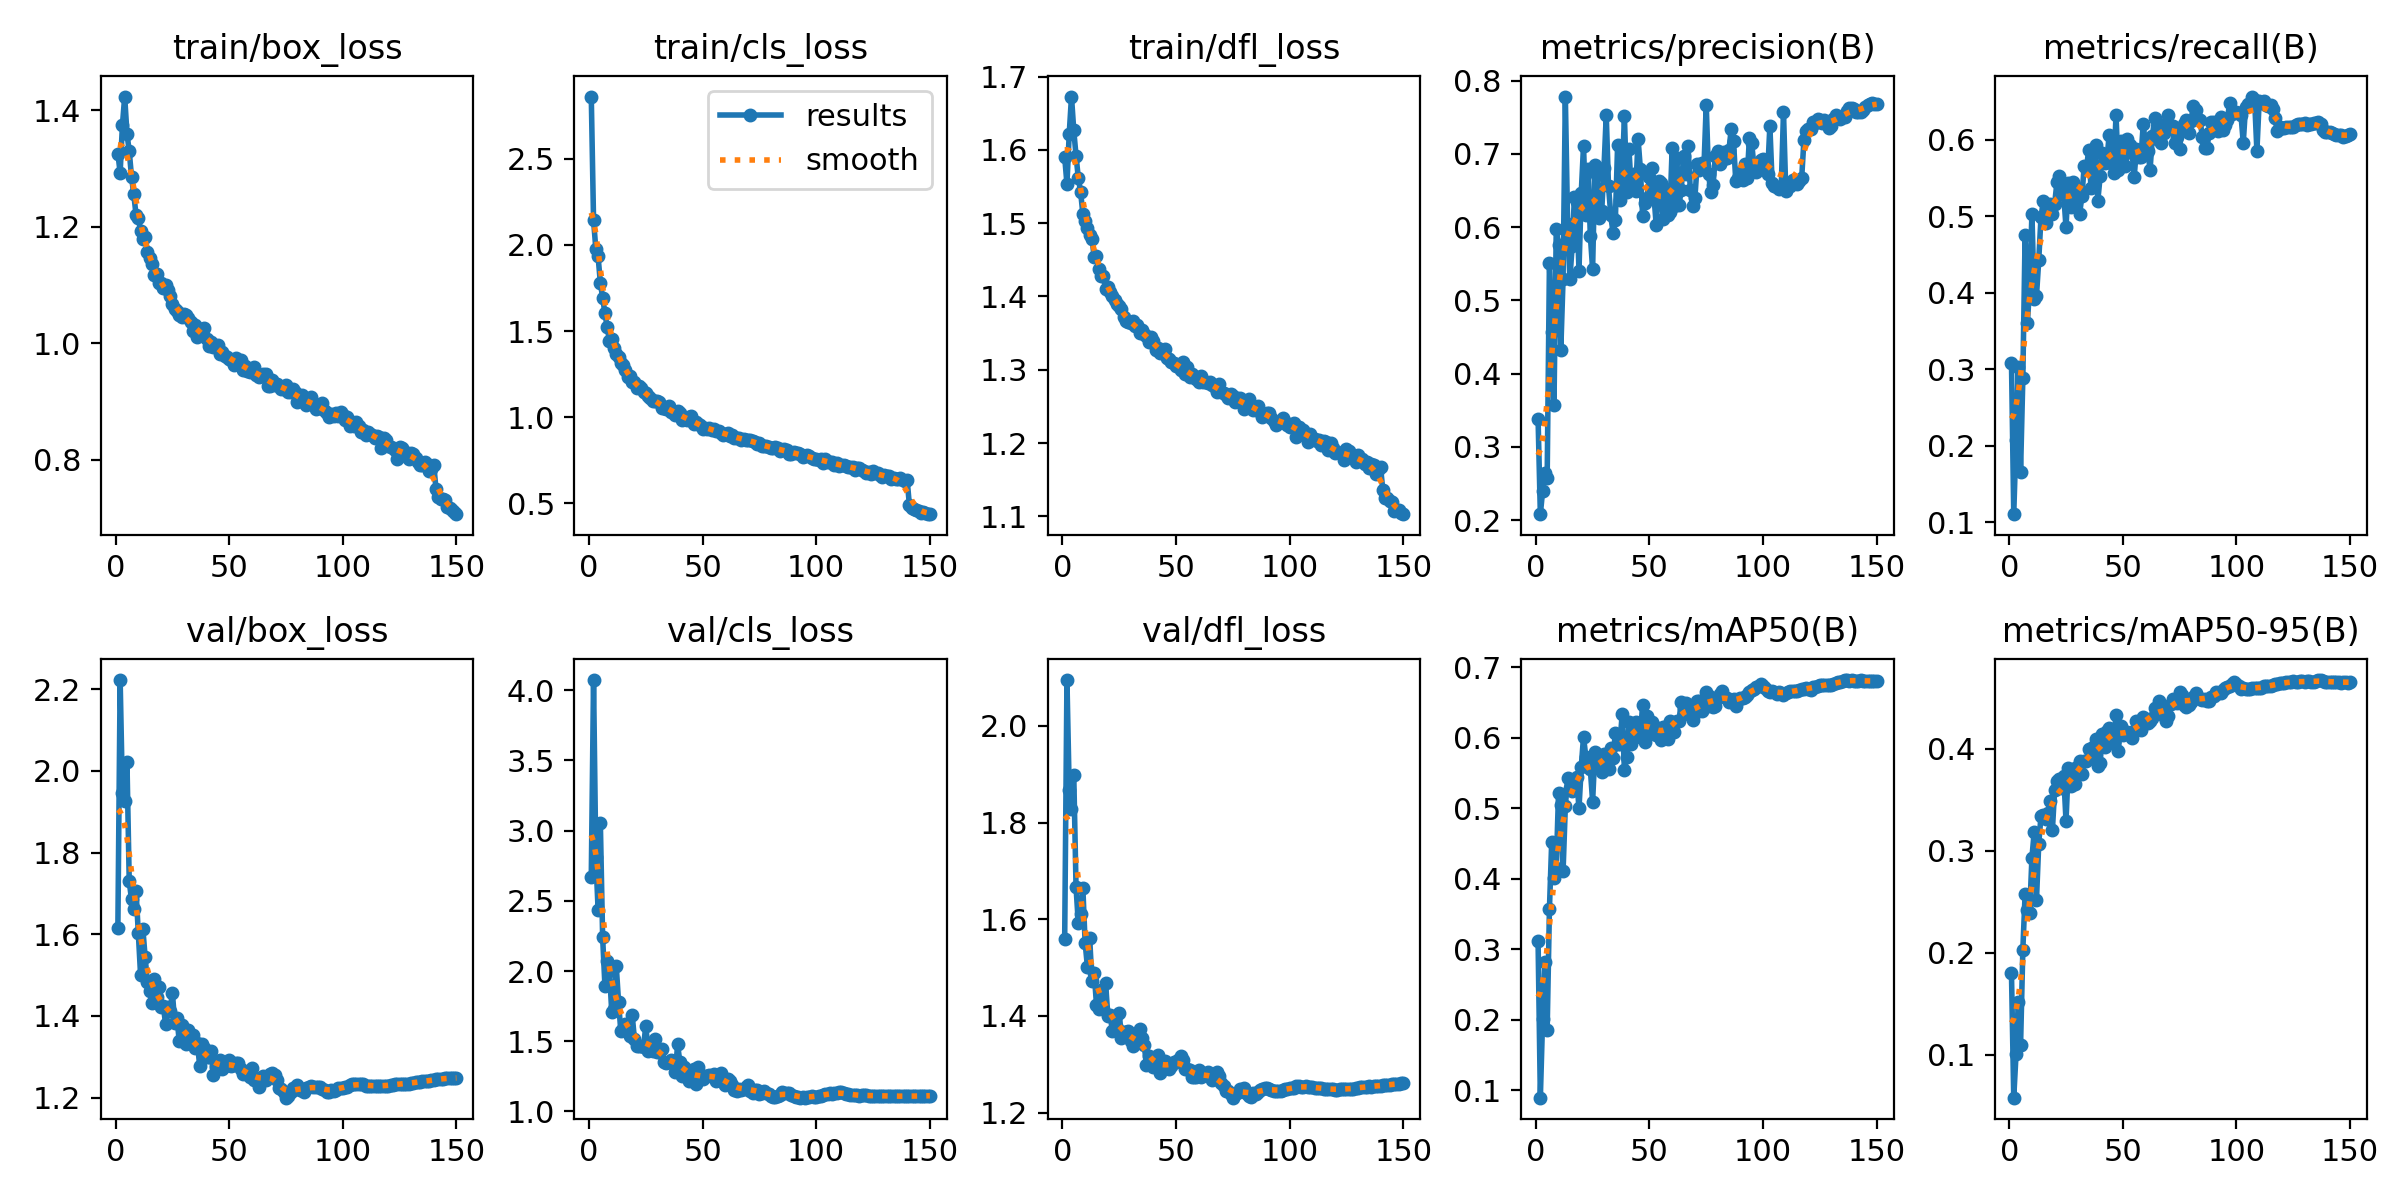

The file beside this chart, header and first rows:
epoch, train/box_loss, train/cls_loss, train/dfl_loss, metrics/precision(B), metrics/recall(B), metrics/mAP50(B), metrics/mAP50-95(B), val/box_loss, val/cls_loss, val/dfl_loss, lr/pg0, lr/pg1, lr/pg2
1, 1.325, 2.861, 1.59, 0.3384, 0.3087, 0.3109, 0.1795, 1.616, 2.673, 1.558, 0.003332, 0.003332, 0.003332
2, 1.292, 2.144, 1.554, 0.208, 0.1106, 0.08924, 0.05771, 2.223, 4.072, 2.095, 0.006621, 0.006621, 0.006621
3, 1.374, 1.977, 1.622, 0.2397, 0.2076, 0.2009, 0.1001, 1.947, 2.809, 1.867, 0.009867, 0.009867, 0.009867
4, 1.423, 1.933, 1.673, 0.2646, 0.3029, 0.2812, 0.1512, 1.928, 2.437, 1.828, 0.009802, 0.009802, 0.009802
5, 1.36, 1.78, 1.627, 0.2568, 0.1659, 0.1855, 0.1089, 2.022, 3.051, 1.899, 0.009802, 0.009802, 0.009802
6, 1.329, 1.695, 1.592, 0.5505, 0.2882, 0.3573, 0.2028, 1.729, 2.24, 1.667, 0.009736, 0.009736, 0.009736
7, 1.286, 1.604, 1.562, 0.4567, 0.4759, 0.4526, 0.2576, 1.685, 1.897, 1.592, 0.00967, 0.00967, 0.00967
8, 1.255, 1.525, 1.543, 0.357, 0.3603, 0.4007, 0.242, 1.663, 2.075, 1.611, 0.009604, 0.009604, 0.009604
9, 1.22, 1.443, 1.513, 0.597, 0.4086, 0.4156, 0.2386, 1.706, 2.002, 1.665, 0.009538, 0.009538, 0.009538
10, 1.215, 1.452, 1.503, 0.5756, 0.503, 0.5217, 0.2931, 1.603, 1.711, 1.551, 0.009472, 0.009472, 0.009472
11, 1.192, 1.405, 1.493, 0.432, 0.3921, 0.5043, 0.3182, 1.499, 1.733, 1.502, 0.009406, 0.009406, 0.009406
12, 1.179, 1.364, 1.484, 0.5294, 0.3957, 0.4106, 0.2513, 1.613, 2.034, 1.561, 0.00934, 0.00934, 0.00934
13, 1.182, 1.347, 1.479, 0.7783, 0.4424, 0.5028, 0.3068, 1.544, 1.781, 1.472, 0.009274, 0.009274, 0.009274
14, 1.156, 1.315, 1.454, 0.6039, 0.4992, 0.5427, 0.3342, 1.482, 1.571, 1.489, 0.009208, 0.009208, 0.009208
15, 1.146, 1.303, 1.455, 0.5295, 0.5193, 0.5283, 0.3347, 1.462, 1.587, 1.423, 0.009142, 0.009142, 0.009142
16, 1.135, 1.274, 1.438, 0.5738, 0.4911, 0.525, 0.3315, 1.432, 1.622, 1.415, 0.009076, 0.009076, 0.009076
17, 1.118, 1.236, 1.428, 0.6414, 0.5052, 0.5373, 0.3371, 1.49, 1.599, 1.453, 0.00901, 0.00901, 0.00901
18, 1.119, 1.238, 1.428, 0.6338, 0.5157, 0.5437, 0.3483, 1.447, 1.539, 1.414, 0.008944, 0.008944, 0.008944
19, 1.103, 1.206, 1.41, 0.5406, 0.5027, 0.4996, 0.3198, 1.47, 1.688, 1.468, 0.008878, 0.008878, 0.008878
20, 1.103, 1.205, 1.413, 0.6469, 0.5161, 0.5585, 0.3597, 1.421, 1.513, 1.4, 0.008812, 0.008812, 0.008812
21, 1.095, 1.169, 1.406, 0.7111, 0.5443, 0.6012, 0.3687, 1.423, 1.467, 1.403, 0.008746, 0.008746, 0.008746
22, 1.1, 1.183, 1.4, 0.6168, 0.5528, 0.5732, 0.3705, 1.381, 1.463, 1.368, 0.00868, 0.00868, 0.00868
23, 1.092, 1.168, 1.396, 0.6791, 0.5305, 0.5647, 0.3614, 1.421, 1.463, 1.397, 0.008614, 0.008614, 0.008614
24, 1.08, 1.148, 1.389, 0.5879, 0.5276, 0.5549, 0.373, 1.413, 1.46, 1.374, 0.008548, 0.008548, 0.008548
25, 1.066, 1.14, 1.388, 0.543, 0.4854, 0.5092, 0.3291, 1.457, 1.611, 1.407, 0.008482, 0.008482, 0.008482
26, 1.059, 1.121, 1.383, 0.6844, 0.5438, 0.5795, 0.3813, 1.384, 1.428, 1.354, 0.008416, 0.008416, 0.008416
27, 1.054, 1.109, 1.372, 0.6712, 0.5114, 0.5639, 0.3638, 1.395, 1.489, 1.367, 0.00835, 0.00835, 0.00835
28, 1.049, 1.094, 1.367, 0.6124, 0.545, 0.5733, 0.3799, 1.339, 1.428, 1.366, 0.008284, 0.008284, 0.008284
29, 1.046, 1.093, 1.365, 0.6217, 0.5254, 0.5519, 0.3655, 1.378, 1.515, 1.368, 0.008218, 0.008218, 0.008218
30, 1.049, 1.096, 1.363, 0.6809, 0.5371, 0.5769, 0.3817, 1.369, 1.421, 1.349, 0.008152, 0.008152, 0.008152
31, 1.048, 1.087, 1.366, 0.7529, 0.5034, 0.5755, 0.3877, 1.331, 1.422, 1.338, 0.008086, 0.008086, 0.008086
32, 1.043, 1.052, 1.359, 0.6556, 0.5264, 0.5551, 0.3755, 1.365, 1.445, 1.357, 0.00802, 0.00802, 0.00802
33, 1.036, 1.056, 1.361, 0.6166, 0.5654, 0.5854, 0.3879, 1.351, 1.351, 1.345, 0.007954, 0.007954, 0.007954
34, 1.021, 1.048, 1.35, 0.5915, 0.563, 0.5717, 0.3881, 1.355, 1.343, 1.373, 0.007888, 0.007888, 0.007888
35, 1.031, 1.068, 1.354, 0.6096, 0.5869, 0.6066, 0.3992, 1.323, 1.35, 1.354, 0.007822, 0.007822, 0.007822
36, 1.011, 1.032, 1.349, 0.7119, 0.5373, 0.5905, 0.3927, 1.333, 1.364, 1.34, 0.007756, 0.007756, 0.007756
37, 1.024, 1.035, 1.346, 0.6377, 0.5605, 0.5908, 0.402, 1.278, 1.359, 1.299, 0.00769, 0.00769, 0.00769
38, 1.017, 1.015, 1.337, 0.6698, 0.5929, 0.6332, 0.4091, 1.331, 1.278, 1.318, 0.007624, 0.007624, 0.007624
39, 1.027, 1.037, 1.345, 0.7513, 0.5205, 0.5539, 0.3834, 1.322, 1.477, 1.307, 0.007558, 0.007558, 0.007558
40, 1.007, 1.023, 1.34, 0.6483, 0.552, 0.5726, 0.3855, 1.3, 1.349, 1.295, 0.007492, 0.007492, 0.007492
41, 0.9943, 0.9857, 1.327, 0.7061, 0.5821, 0.6219, 0.4148, 1.298, 1.255, 1.304, 0.007426, 0.007426, 0.007426
42, 1.002, 0.9887, 1.329, 0.6521, 0.5696, 0.5913, 0.4015, 1.314, 1.319, 1.32, 0.00736, 0.00736, 0.00736
43, 0.9943, 0.9851, 1.323, 0.6724, 0.574, 0.6193, 0.4174, 1.255, 1.269, 1.281, 0.007294, 0.007294, 0.007294
44, 0.9956, 0.9994, 1.326, 0.6499, 0.6064, 0.6224, 0.4198, 1.274, 1.219, 1.292, 0.007228, 0.007228, 0.007228
45, 0.9963, 1.005, 1.328, 0.7208, 0.5699, 0.6126, 0.4145, 1.276, 1.263, 1.308, 0.007162, 0.007162, 0.007162
46, 0.9818, 0.9582, 1.316, 0.68, 0.5567, 0.6015, 0.4062, 1.292, 1.302, 1.295, 0.007096, 0.007096, 0.007096
47, 0.9849, 0.9707, 1.315, 0.6156, 0.6324, 0.647, 0.4332, 1.27, 1.195, 1.291, 0.00703, 0.00703, 0.00703
48, 0.9783, 0.9635, 1.31, 0.6324, 0.5604, 0.5938, 0.3981, 1.278, 1.313, 1.297, 0.006964, 0.006964, 0.006964
49, 0.9764, 0.9534, 1.309, 0.6401, 0.5981, 0.6302, 0.4225, 1.281, 1.237, 1.304, 0.006898, 0.006898, 0.006898
50, 0.9732, 0.9342, 1.305, 0.6682, 0.5792, 0.6101, 0.4129, 1.292, 1.23, 1.305, 0.006832, 0.006832, 0.006832
51, 0.9717, 0.9374, 1.306, 0.6813, 0.5663, 0.6229, 0.4161, 1.277, 1.25, 1.308, 0.006766, 0.006766, 0.006766
52, 0.9633, 0.9315, 1.299, 0.6419, 0.6015, 0.617, 0.4167, 1.279, 1.25, 1.317, 0.0067, 0.0067, 0.0067
53, 0.9744, 0.9351, 1.31, 0.6024, 0.5933, 0.6044, 0.4141, 1.284, 1.259, 1.309, 0.006634, 0.006634, 0.006634
54, 0.965, 0.9275, 1.294, 0.6624, 0.5864, 0.6046, 0.4104, 1.286, 1.252, 1.29, 0.006568, 0.006568, 0.006568
55, 0.9707, 0.931, 1.304, 0.6596, 0.5514, 0.5974, 0.4171, 1.271, 1.264, 1.289, 0.006502, 0.006502, 0.006502
56, 0.9542, 0.9193, 1.291, 0.6107, 0.5884, 0.6158, 0.4274, 1.258, 1.215, 1.288, 0.006436, 0.006436, 0.006436
57, 0.9601, 0.9177, 1.294, 0.6522, 0.5769, 0.6152, 0.4255, 1.263, 1.26, 1.273, 0.00637, 0.00637, 0.00637
58, 0.9519, 0.9084, 1.291, 0.6171, 0.5775, 0.5977, 0.4185, 1.26, 1.275, 1.274, 0.006304, 0.006304, 0.006304
59, 0.9501, 0.8987, 1.288, 0.6205, 0.621, 0.6237, 0.4312, 1.25, 1.208, 1.273, 0.006238, 0.006238, 0.006238
60, 0.9541, 0.9032, 1.284, 0.7076, 0.5892, 0.616, 0.4284, 1.273, 1.191, 1.288, 0.006172, 0.006172, 0.006172
... 90 more rows
